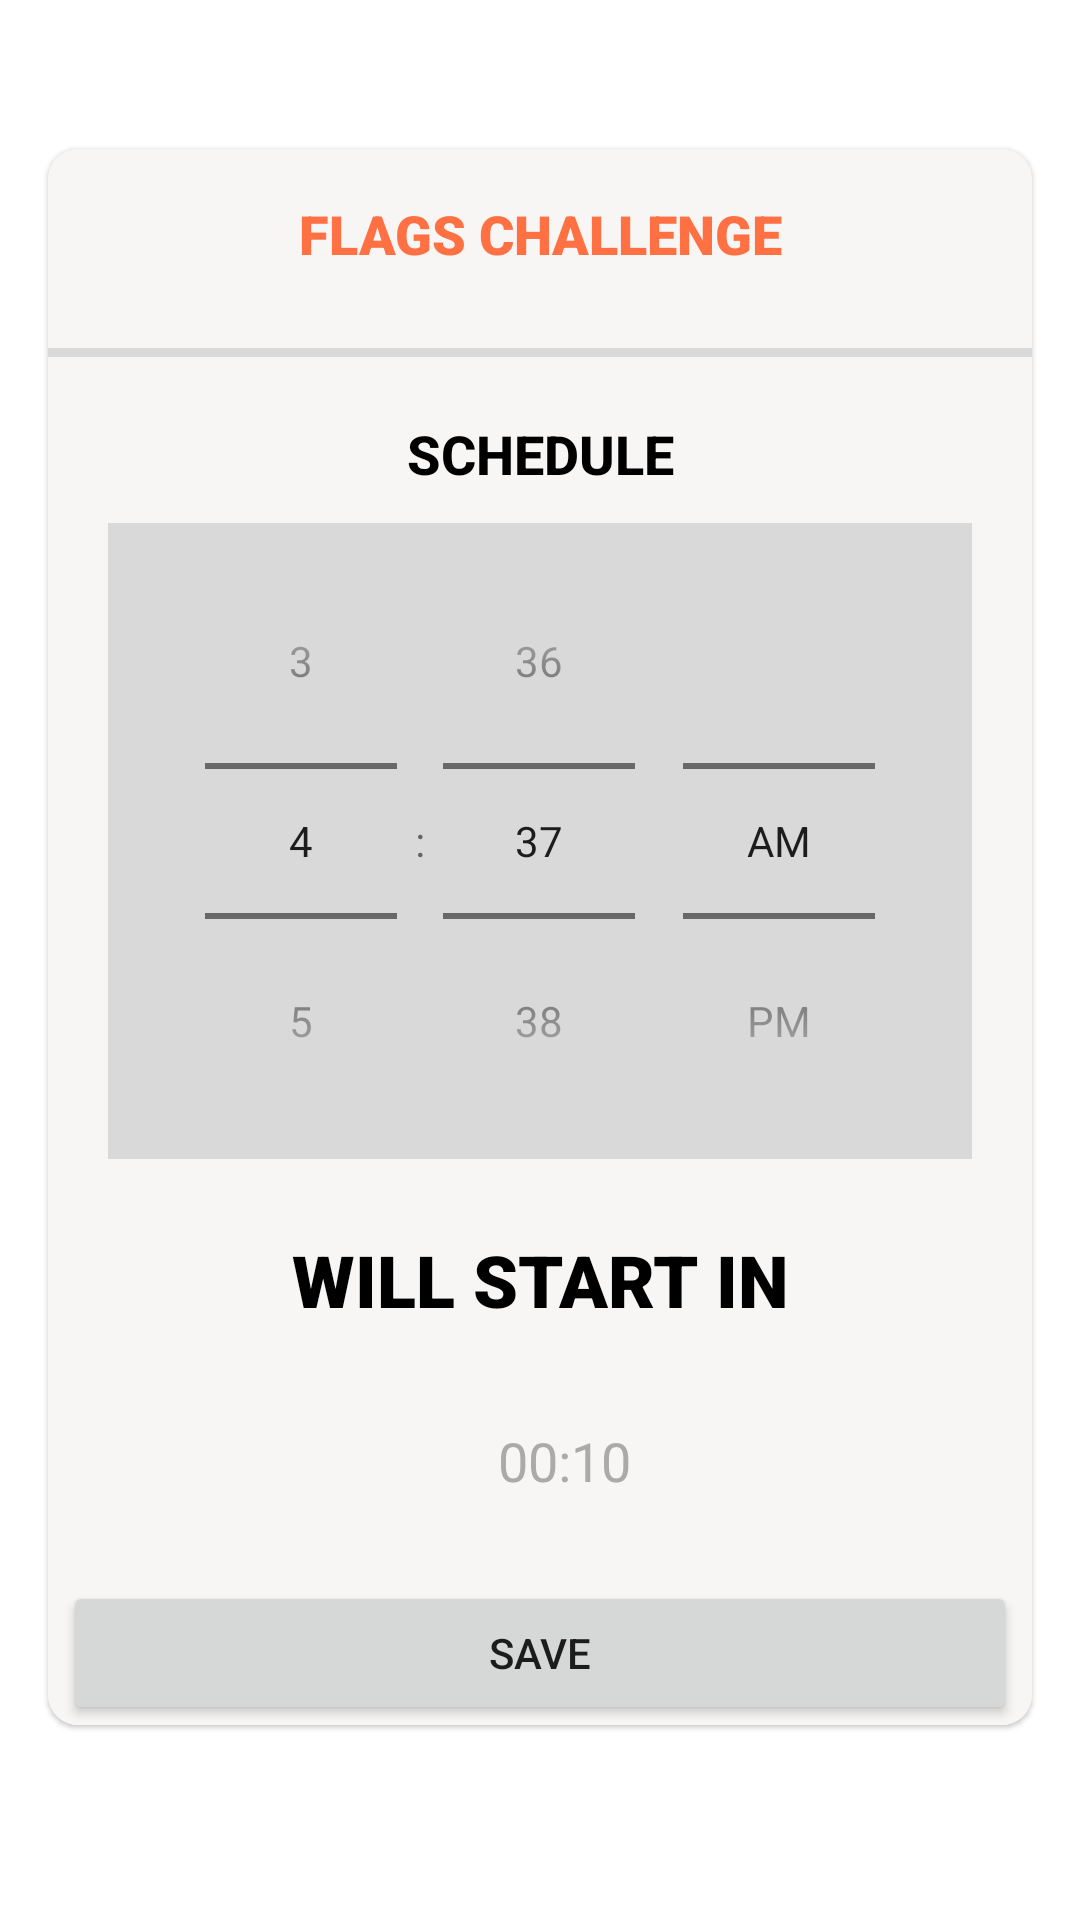

Here is an Android app screen rendered from its layout file. Give the layout XML and the strings, colors and styles it references.
<!-- AndroidManifest.xml: application theme Theme.AppTheme -->
<!-- res/layout/activity_main.xml -->
<?xml version="1.0" encoding="utf-8"?>
<LinearLayout xmlns:android="http://schemas.android.com/apk/res/android"
    xmlns:app="http://schemas.android.com/apk/res-auto"
    xmlns:tools="http://schemas.android.com/tools"
    android:layout_width="match_parent"
    android:layout_height="match_parent"
    tools:context=".ui.MainActivity"
    android:orientation="vertical"
  >

    <TextView
        android:layout_width="match_parent"
        android:layout_height="wrap_content"
        android:text="@string/app_name"
        android:textColor="@color/white"
        android:textStyle="bold"
        android:textSize="25sp"
        android:textAlignment="center" />

    <com.google.android.material.card.MaterialCardView
        android:layout_width="match_parent"
        android:layout_height="wrap_content"
        android:layout_margin="16dp"
        app:cardCornerRadius="10dp"
        >
        <LinearLayout
            android:background="@color/_F8F5F5"
            android:layout_width="match_parent"
            android:layout_height="match_parent"
            android:orientation="vertical"
            >
            <TextView
                android:padding="16dp"
                android:layout_width="match_parent"
                android:layout_height="wrap_content"
                android:text="@string/flag_challenge"
                android:textAlignment="center"
                android:textStyle="bold"
                android:textColor="@color/colorPrimary"
                android:textSize="18sp"
                android:fontFamily="sans-serif-black"
                android:layout_marginBottom="10dp"
                />
            <View
                android:layout_width="match_parent"
                android:layout_height="3dp"
                android:background="@color/_D9D9D9"/>

            <LinearLayout
                android:layout_width="match_parent"
                android:layout_height="match_parent"
                android:orientation="vertical"
                android:padding="20dp"
                >
                <TextView
                    android:id="@+id/header"
                    android:layout_width="match_parent"
                    android:layout_height="wrap_content"
                    android:text="@string/schedule"
                    android:textAlignment="center"
                    android:textStyle="bold"
                    android:textColor="@color/black"
                    android:textSize="18sp"
                    android:fontFamily="sans-serif-medium"
                    android:layout_marginBottom="10dp"
                    />

         <TimePicker
             android:background="@color/_D9D9D9"
                    android:id="@+id/timePicker"
                    android:layout_width="match_parent"
                    android:layout_height="wrap_content"
                    android:layout_marginTop="1dp"
                    android:layout_gravity="center"
                    android:timePickerMode="spinner"
                    android:layout_marginBottom="16dp"
                    android:visibility="visible"
            />
                <TextView
                    android:id="@+id/countdownTimer"
                    android:layout_width="match_parent"
                    android:layout_height="wrap_content"
                    android:text="@string/will_start_in_00_20"
                    android:textSize="24sp"
                    android:textStyle="bold"
                    android:gravity="center"
                    android:textColor="@android:color/black"
                    android:visibility="visible"
                    android:fontFamily="sans-serif-black"
                    android:padding="8dp"
                    />
                <TextView
                    android:id="@+id/countdownMessage"
                    android:layout_width="match_parent"
                    android:layout_height="wrap_content"
                    android:text="@string/_00_10"
                    android:textSize="18sp"
                    android:padding="8dp"
                    android:gravity="center"
                    android:textColor="@android:color/darker_gray"
                    app:layout_constraintTop_toTopOf="parent"
                    app:layout_constraintStart_toStartOf="parent"
                    android:layout_marginTop="16dp"
                    android:fontFamily="sans-serif"
                    android:layout_marginStart="16dp"
                    android:visibility="visible"/>


            </LinearLayout>


            <Button
                android:layout_gravity="center"
                android:id="@+id/btnStart"
                android:layout_width="match_parent"
                android:layout_height="wrap_content"
                android:text="@string/save"
                android:layout_marginRight="5dp"
                android:layout_marginLeft="5dp"
                android:visibility="visible"
                />
        </LinearLayout>


    </com.google.android.material.card.MaterialCardView>

</LinearLayout>
<!-- resources referenced by this layout -->
<resources>
  <color name="_D9D9D9">#D9D9D9</color>
  <color name="_F8F5F5">#F8F5F5</color>
  <color name="black">#FF000000</color>
  <color name="colorPrimary">#FF7043</color>
  <color name="white">#FFFFFFFF</color>
  <string name="_00_10">00:10</string>
  <string name="app_name">FLAGS CHALLENGE</string>
  <string name="flag_challenge">FLAGS CHALLENGE</string>
  <string name="save">Save</string>
  <string name="schedule">SCHEDULE</string>
  <string name="will_start_in_00_20">WILL START IN </string>
  <style name="Theme.AppTheme" parent="Theme.MaterialComponents.Light.NoActionBar">
          <item name="colorPrimary">@color/colorPrimary</item>
          <item name="colorPrimaryVariant">@color/purple_700</item>
          <item name="colorOnPrimary">@color/white</item>
          <item name="colorSecondary">@color/teal_200</item>
          <item name="colorSecondaryVariant">@color/teal_700</item>
          <item name="colorOnSecondary">@color/black</item>
          <item name="android:statusBarColor" tools:targetApi="l">?attr/colorPrimaryVariant</item>
      </style>
  <color name="purple_700">#FF3700B3</color>
  <color name="teal_200">#FF03DAC5</color>
  <color name="teal_700">#FF018786</color>
</resources>
